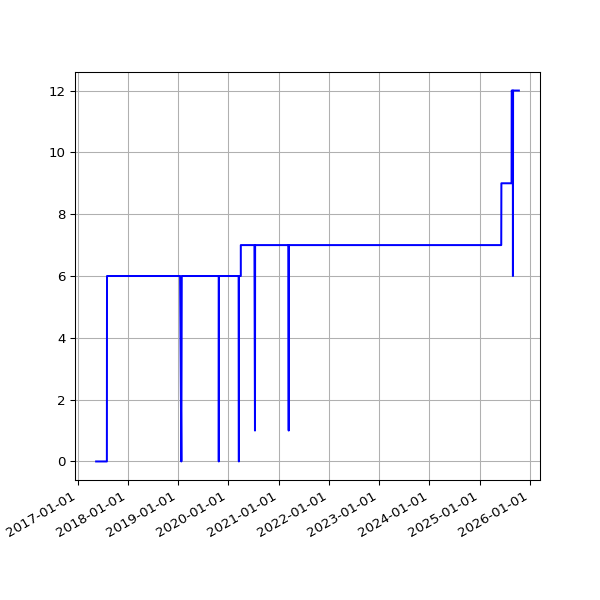

Data behind this chart, as committed beside it:
date, value
2017-05-16 05:32:20 +0100, 0
2017-05-17 05:31:15 +0100, 0
2017-05-18 05:24:41 +0100, 0
2017-05-19 05:26:41 +0100, 0
2017-05-20 05:39:23 +0100, 0
2017-05-21 05:35:00 +0100, 0
2017-05-22 05:27:14 +0100, 0
2017-05-23 05:30:10 +0100, 0
2017-05-24 05:34:21 +0100, 0
2017-05-25 05:30:50 +0100, 0
2017-05-26 05:39:25 +0100, 0
2017-05-27 05:38:42 +0100, 0
2017-05-28 05:34:25 +0100, 0
2017-05-29 05:34:55 +0100, 0
2017-05-30 05:39:48 +0100, 0
2017-05-31 05:40:53 +0100, 0
2017-06-01 05:36:40 +0100, 0
2017-06-02 05:27:36 +0100, 0
2017-06-03 05:37:56 +0100, 0
2017-06-04 05:42:15 +0100, 0
2017-06-05 05:37:05 +0100, 0
2017-06-06 05:40:34 +0100, 0
2017-06-07 05:37:42 +0100, 0
2017-06-08 05:39:40 +0100, 0
2017-06-09 05:42:19 +0100, 0
2017-06-10 05:45:23 +0100, 0
2017-06-11 05:34:02 +0100, 0
2017-06-12 05:37:46 +0100, 0
2017-06-13 05:33:18 +0100, 0
2017-06-14 05:25:14 +0100, 0
2017-06-15 05:27:57 +0100, 0
2017-06-16 05:34:24 +0100, 0
2017-06-17 05:32:01 +0100, 0
2017-06-18 05:23:36 +0100, 0
2017-06-19 05:24:43 +0100, 0
2017-06-20 05:57:51 +0100, 0
2017-06-21 05:28:50 +0100, 0
2017-06-22 05:32:26 +0100, 0
2017-06-23 05:36:16 +0100, 0
2017-06-24 05:33:34 +0100, 0
2017-06-25 05:35:14 +0100, 0
2017-06-26 05:35:55 +0100, 0
2017-06-27 05:36:26 +0100, 0
2017-06-28 05:41:09 +0100, 0
2017-06-29 05:45:34 +0100, 0
2017-06-30 06:23:31 +0100, 0
2017-07-01 05:50:38 +0100, 0
2017-07-02 05:45:42 +0100, 0
2017-07-03 05:44:34 +0100, 0
2017-07-05 05:47:32 +0100, 0
2017-07-06 06:37:22 +0100, 0
2017-07-07 06:17:52 +0100, 0
2017-07-08 06:27:15 +0100, 0
2017-07-10 05:43:50 +0100, 0
2017-07-11 06:22:44 +0100, 0
2017-07-12 07:41:31 +0100, 0
2017-07-13 05:44:12 +0100, 0
2017-07-14 06:03:24 +0100, 0
2017-07-15 06:54:39 +0100, 0
2017-07-16 05:37:12 +0100, 0
... 2,686 more rows
